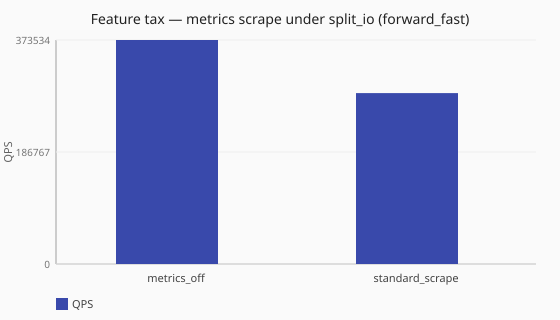

Values plotted in this chart, from the file beside it:
posture, scenario_id, achieved_qps, latency_avg_ms, queries_sent, queries_completed, queries_lost
metrics_off, feature-tax-metrics-off-split-io-forward…, 373534, 2.6, 3738747, 3736729, 2018
standard_scrape, feature-tax-metrics-standard-scrape-spli…, 284908, 3.7, 2852838, 2850456, 1822
